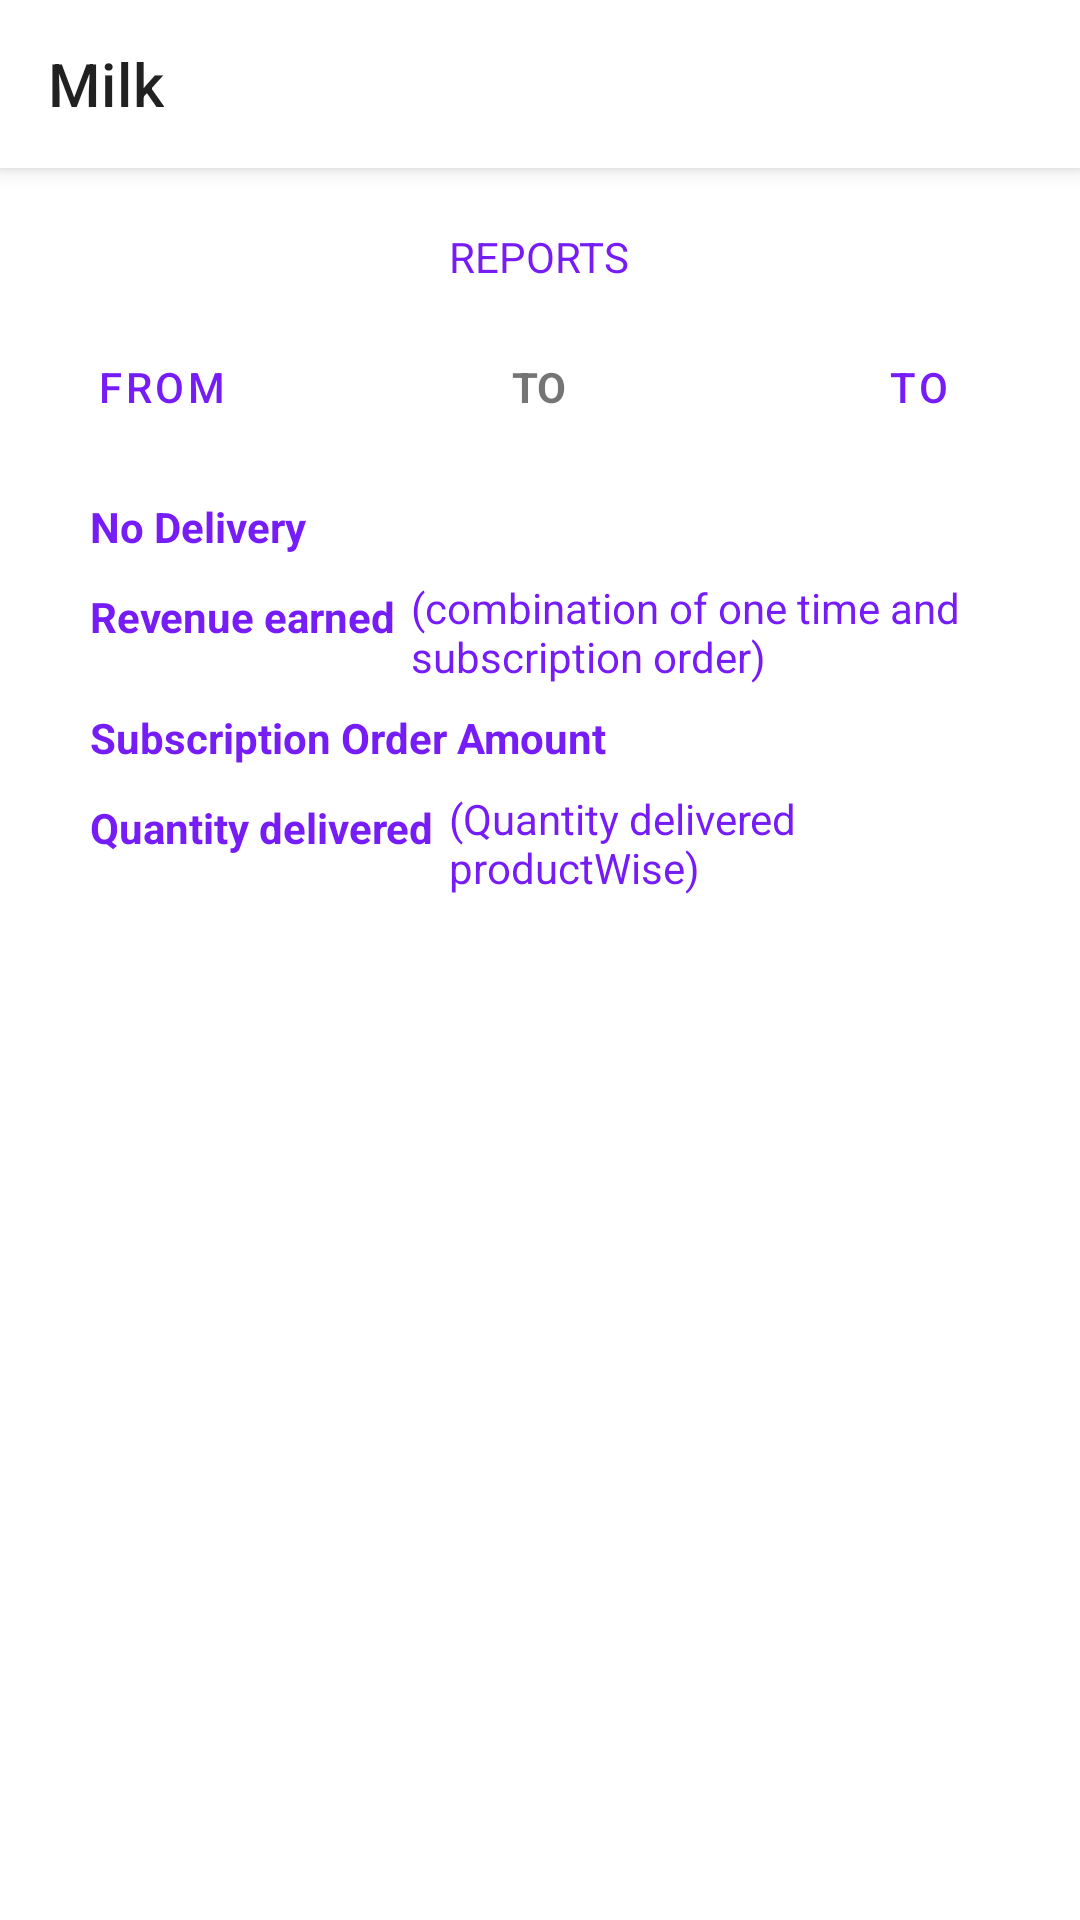

Reconstruct the res/layout file that produces this screen, plus the resources it refers to.
<!-- AndroidManifest.xml: application theme AppTheme -->
<!-- res/layout/activity_report.xml -->
<androidx.drawerlayout.widget.DrawerLayout
    xmlns:android="http://schemas.android.com/apk/res/android"
    xmlns:app="http://schemas.android.com/apk/res-auto"
    xmlns:tools="http://schemas.android.com/tools"
    android:layout_width="match_parent"
    android:layout_height="match_parent"
    android:id="@+id/drawer_layout"
    tools:context=".Report"
    >
    <androidx.coordinatorlayout.widget.CoordinatorLayout
        android:layout_width="match_parent"
        android:layout_height="match_parent">

        <com.google.android.material.appbar.AppBarLayout
            android:layout_width="match_parent"
            android:background="#FFF"
            android:layout_height="wrap_content">
            <com.google.android.material.appbar.MaterialToolbar
                android:id="@+id/toolBar"
                app:title="Milk"
                android:layout_width="match_parent"
                android:layout_height="wrap_content">
            </com.google.android.material.appbar.MaterialToolbar>
        </com.google.android.material.appbar.AppBarLayout>

        <RelativeLayout
            app:layout_behavior="com.google.android.material.appbar.AppBarLayout$ScrollingViewBehavior"
            android:layout_width="match_parent"
            android:layout_height="match_parent"
            android:padding="10dp">

            <TextView
                android:id="@+id/report"
                android:textColor="@color/colorPrimary"
                android:textAllCaps="true"
                android:padding="10dp"
                android:text="Reports"
                android:layout_centerHorizontal="true"
                android:layout_width="wrap_content"
                android:layout_height="wrap_content">
            </TextView>

            <RelativeLayout
                android:id="@+id/date_layout"
                android:layout_below="@+id/report"
                android:layout_width="match_parent"
                android:layout_height="wrap_content">

                <Button
                    android:id="@+id/from_button"
                    android:text="FROM"
                    style="@style/Widget.MaterialComponents.Button.OutlinedButton"
                    android:layout_width="wrap_content"
                    android:layout_height="wrap_content">
                </Button>

                <TextView
                    android:textStyle="bold"
                    android:layout_centerInParent="true"
                    android:layout_marginHorizontal="50dp"
                    android:text="TO"
                    android:layout_width="wrap_content"
                    android:layout_height="wrap_content">
                </TextView>

                <Button
                    android:layout_alignParentEnd="true"
                    android:id="@+id/to_button"
                    android:text="TO"
                    style="@style/Widget.MaterialComponents.Button.OutlinedButton"
                    android:layout_width="wrap_content"
                    android:layout_height="wrap_content">
                </Button>

            </RelativeLayout>

            <LinearLayout
                android:layout_marginTop="10dp"
                android:layout_marginHorizontal="20dp"
                android:layout_below="@+id/date_layout"
                android:orientation="vertical"
                android:layout_width="match_parent"
                android:layout_height="wrap_content">

                <TextView
                    android:layout_marginVertical="3dp"
                    android:textColor="@color/colorPrimary"
                    android:textStyle="bold"
                    android:text="No Delivery"
                    android:layout_width="wrap_content"
                    android:layout_height="wrap_content">
                </TextView>

                <LinearLayout
                    android:orientation="horizontal"
                    android:layout_width="wrap_content"
                    android:layout_height="wrap_content">
                    <TextView
                        android:layout_marginVertical="3dp"
                        android:textColor="@color/colorPrimary"
                        android:textStyle="bold"
                        android:text="Revenue earned"
                        android:layout_width="wrap_content"
                        android:layout_height="wrap_content">
                    </TextView>
                    <TextView
                        android:padding="5dp"
                        android:textColor="@color/colorPrimary"
                        android:text="(combination of one time and subscription order)"
                        android:layout_width="wrap_content"
                        android:layout_height="wrap_content">
                    </TextView>
                </LinearLayout>


                <TextView
                    android:layout_marginVertical="3dp"
                    android:textColor="@color/colorPrimary"
                    android:textStyle="bold"
                    android:text="Subscription Order Amount"
                    android:layout_width="wrap_content"
                    android:layout_height="wrap_content">
                </TextView>

                <LinearLayout
                    android:orientation="horizontal"
                    android:layout_width="wrap_content"
                    android:layout_height="wrap_content">
                    <TextView
                        android:layout_marginVertical="3dp"
                        android:textColor="@color/colorPrimary"
                        android:textStyle="bold"
                        android:text="Quantity delivered"
                        android:layout_width="wrap_content"
                        android:layout_height="wrap_content">
                    </TextView>
                    <TextView
                        android:padding="5dp"
                        android:textColor="@color/colorPrimary"
                        android:text="(Quantity delivered productWise)"
                        android:layout_width="wrap_content"
                        android:layout_height="wrap_content">
                    </TextView>
                </LinearLayout>
            </LinearLayout>
        </RelativeLayout>


    </androidx.coordinatorlayout.widget.CoordinatorLayout>

    <com.google.android.material.navigation.NavigationView
        android:id="@+id/navigation_view"
        android:layout_width="wrap_content"
        app:menu="@menu/navigation_drawer_menu"
        android:layout_height="match_parent"
        android:layout_gravity="start"
        >
    </com.google.android.material.navigation.NavigationView>

</androidx.drawerlayout.widget.DrawerLayout>
<!-- resources referenced by this layout -->
<resources>
  <color name="colorPrimary">#761CF6</color>
  <style name="AppTheme" parent="Theme.MaterialComponents.Light.NoActionBar">
          
          <item name="colorPrimary">@color/colorPrimary</item>
          <item name="colorPrimaryDark">@color/colorPrimaryDark</item>
          <item name="colorAccent">@color/colorAccent</item>
          <item name="tint">#272626</item>
      </style>
  <color name="colorPrimaryDark">#3700B3</color>
  <color name="colorAccent">#42C0F3</color>
</resources>
